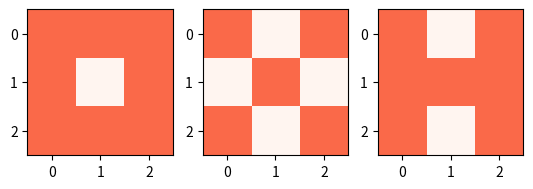

Generate this figure with matplotlib:
import numpy as np
import matplotlib.pyplot as plt

# base_dim = np.random.normal(2000.0, 800.0, (3, 3)) * 10 ** -12
base_dim = np.ones((3,3)) * 2000e-12

# shape : square
type_1 = np.copy(base_dim)
type_1[1,1] = 0

# shape : X
type_2 = np.copy(base_dim)
loc_list = [(0,1), (1,0), (1,2), (2,1)]
for loc in loc_list:
    type_2[loc] = 0

# shape : H
type_3 = np.copy(base_dim)
loc_list = [(0,1), (2,1)]
for loc in loc_list:
    type_3[loc] = 0

plt.subplot(131)
plt.imshow(type_1/1e-12, cmap='Reds', vmin=1000, vmax=3000)
plt.subplot(132)
plt.imshow(type_2/1e-12, cmap='Reds', vmin=1000, vmax=3000)
plt.subplot(133)
plt.imshow(type_3/1e-12, cmap='Reds', vmin=1000, vmax=3000)
plt.show()
